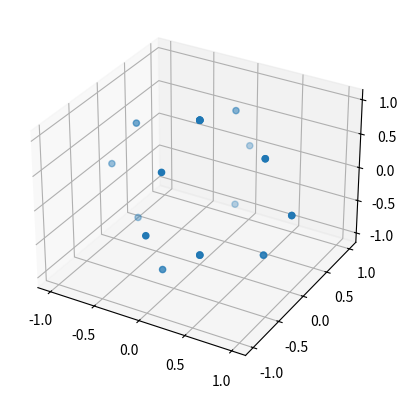

The script that saved this image:
# https://www.tutorialspoint.com/plotting-points-on-the-surface-of-a-sphere-in-python-s-matplotlib

import matplotlib.pyplot as plt
import numpy as np

# plt.rcParams["figure.figsize"] = [7.00, 3.50]
# plt.rcParams["figure.autolayout"] = True
fig = plt.figure()
ax = fig.add_subplot(projection='3d')

u, v = np.mgrid[0:2 * np.pi:5j, 0:np.pi:5j]
x = np.cos(u) * np.sin(v)
y = np.sin(u) * np.sin(v)
z = np.cos(v)

ax.scatter(x, y, z)
plt.show()
